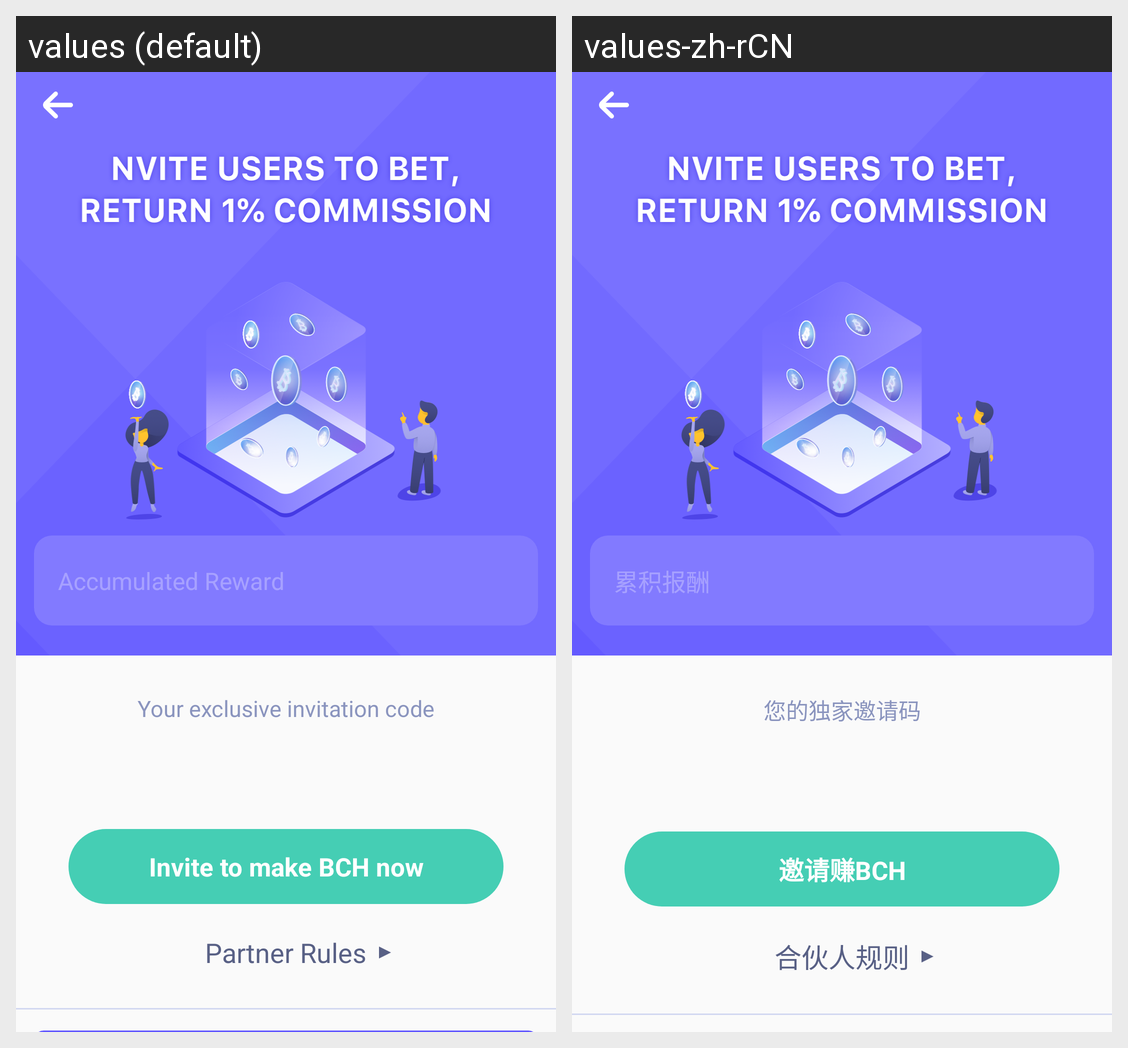

This grid shows one Android layout under two languages. Give, for every string resource on the screen, its name, the default text and each shown locale's text.
Android screen res/layout/activity_partnet_plan.xml rendered under 2 locales, left to right: values (default), values-zh-rCN. Device: Nexus 5 (rendered at 1080×1920; each locale shown at half size, 540×960, under a caption strip naming it); theme AppTheme.
Strings drawn on this screen, with the default value and each locale's value (text and hints the layout hard-codes, and strings that could not be matched under every locale, appear in the picture but are not listed):

accumulated_reward
  values: Accumulated Reward
  values-zh-rCN: 累积报酬

your_exclusive_invitation_code
  values: Your exclusive invitation code
  values-zh-rCN: 您的独家邀请码

invite_to_make_bch
  values: Invite to make BCH now
  values-zh-rCN: 邀请赚BCH

partner_rules
  values: Partner Rules
  values-zh-rCN: 合伙人规则
